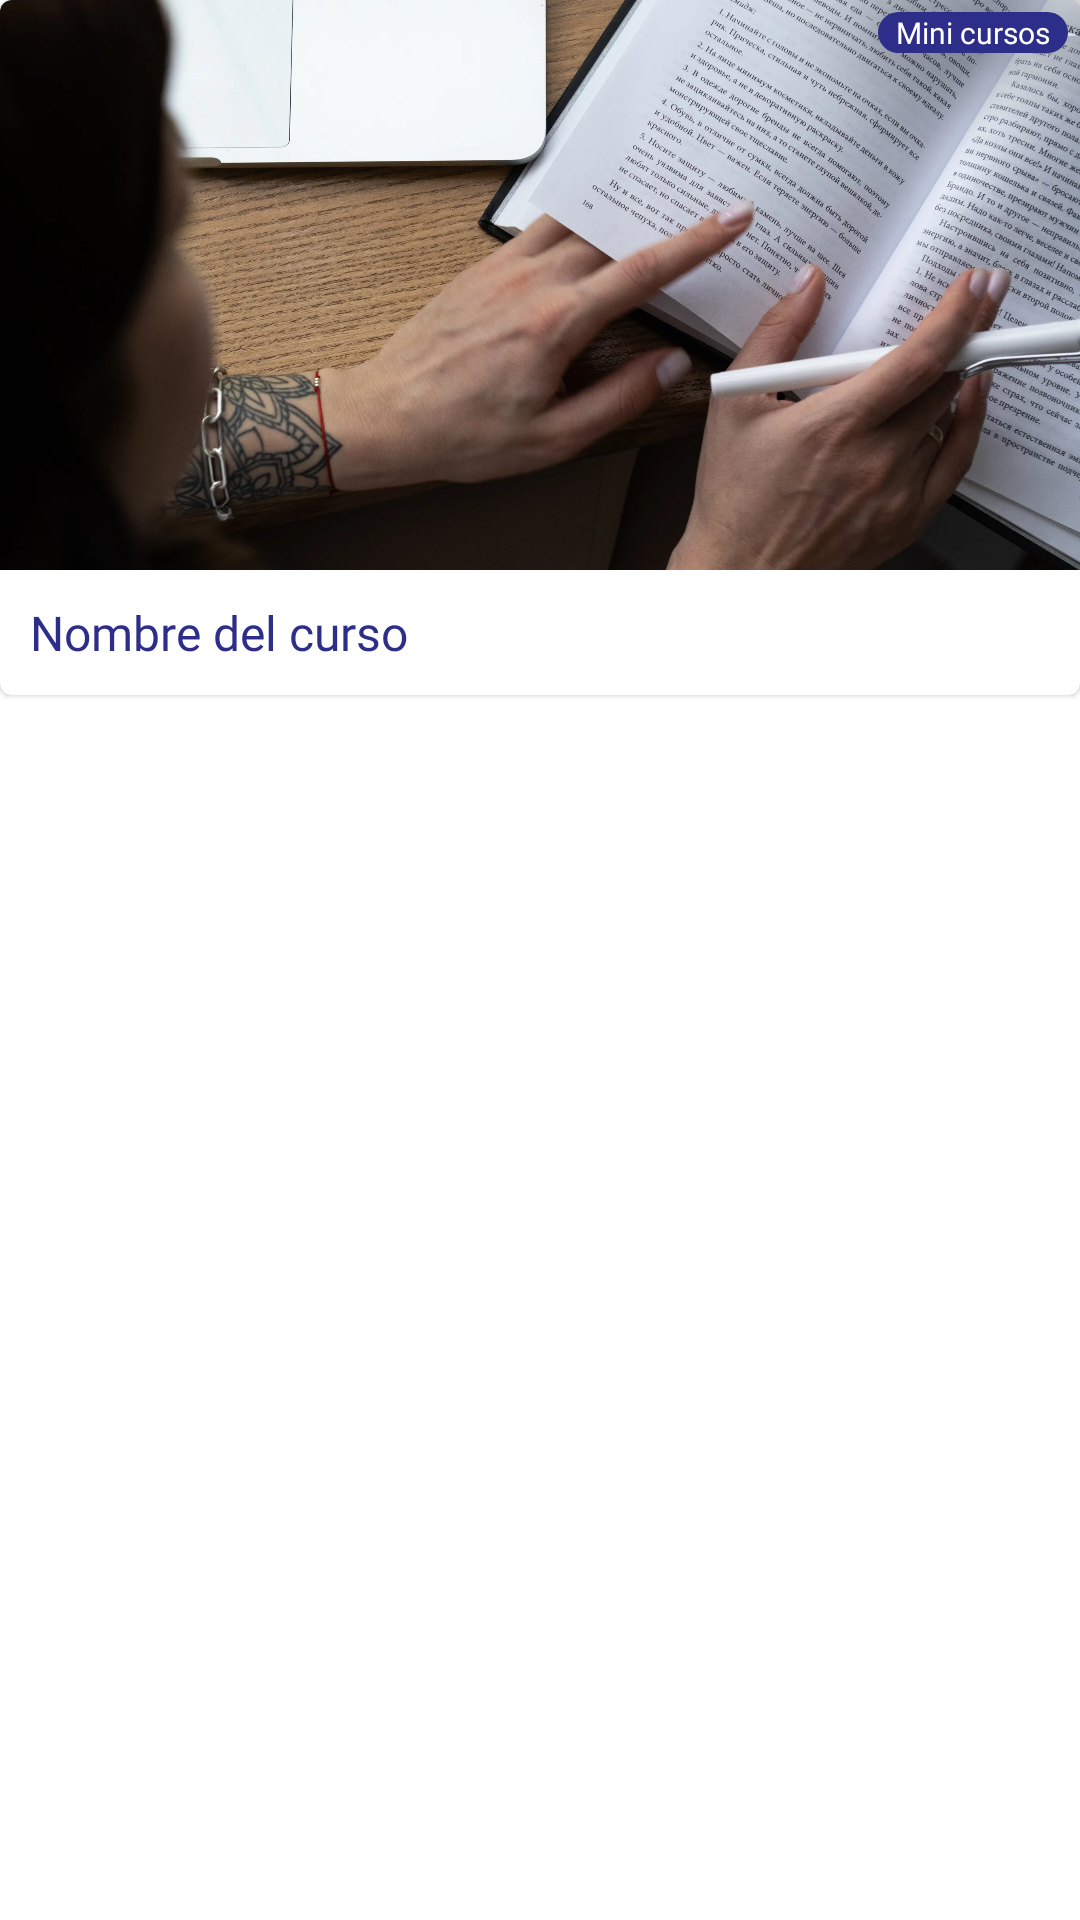

Android layout source for this screen:
<!-- AndroidManifest.xml: application theme Theme.Ulearning_app -->
<!-- res/layout/list_courses_item.xml -->
<?xml version="1.0" encoding="utf-8"?>
<androidx.constraintlayout.widget.ConstraintLayout xmlns:android="http://schemas.android.com/apk/res/android"
    xmlns:app="http://schemas.android.com/apk/res-auto"
    xmlns:tools="http://schemas.android.com/tools"
    android:layout_width="wrap_content"
    android:layout_height="wrap_content"
    android:layout_marginBottom="@dimen/dimen10"
    tools:ignore="RtlSymmetry">

    <TextView
        android:id="@+id/categoryText"
        android:layout_width="wrap_content"
        android:layout_height="0dp"
        android:layout_marginStart="@dimen/dimen8"
        android:layout_marginTop="@dimen/dimen4"
        android:layout_marginEnd="@dimen/dimen4"
        android:background="@drawable/bg_rounded_blue"
        android:elevation="@dimen/dimen25"
        android:gravity="center"
        android:paddingHorizontal="@dimen/dimen6"
        android:text="Mini cursos"
        android:textAppearance="@style/readex_10_regular"
        android:textColor="@color/white"
        app:layout_constraintEnd_toEndOf="parent"
        app:layout_constraintTop_toTopOf="parent" />

    <com.google.android.material.card.MaterialCardView
        android:id="@+id/materialCardView5"
        style="?attr/materialCardViewElevatedStyle"
        android:layout_width="0dp"
        android:layout_height="wrap_content"
        app:layout_constraintStart_toStartOf="parent"
        app:layout_constraintTop_toTopOf="parent">

        <LinearLayout
            android:layout_width="match_parent"
            android:layout_height="wrap_content"
            android:orientation="vertical">

            
            <ImageView
                android:id="@+id/imageView"
                android:layout_width="match_parent"
                android:layout_height="@dimen/dimen190"
                android:contentDescription="curso"
                android:scaleType="centerCrop"
                app:srcCompat="@drawable/course_test" />

            <LinearLayout
                android:layout_width="match_parent"
                android:layout_height="wrap_content"
                android:orientation="vertical"
                android:padding="@dimen/dimen10">

                
                <TextView
                    android:id="@+id/titleText"
                    android:layout_width="wrap_content"
                    android:layout_height="wrap_content"
                    android:text="Nombre del curso"
                    android:textAppearance="@style/readex_16_regular"
                    android:textColor="@color/blue" />

            </LinearLayout>

        </LinearLayout>

    </com.google.android.material.card.MaterialCardView>

</androidx.constraintlayout.widget.ConstraintLayout>
<!-- resources referenced by this layout -->
<resources>
  <color name="blue">#2d2d8a</color>
  <color name="white">#FFFFFFFF</color>
  <dimen name="dimen10">10dp</dimen>
  <dimen name="dimen190">190dp</dimen>
  <dimen name="dimen25">25dp</dimen>
  <dimen name="dimen4">4dp</dimen>
  <dimen name="dimen6">6dp</dimen>
  <dimen name="dimen8">8dp</dimen>
  <!-- drawable bg_rounded_blue (drawable) -->
  <?xml version="1.0" encoding="utf-8"?>
  <shape xmlns:android="http://schemas.android.com/apk/res/android"
      android:shape="rectangle">
      <corners android:radius="@dimen/dimen10" />
      <solid android:color="@color/blue" />
  </shape>
  <!-- drawable course_test: webp bitmap (drawable-hdpi, 326752 bytes) -->
  <style name="readex_10_regular" parent="readex_regular">
          <item name="android:textSize">@dimen/text10</item>
      </style>
  <style name="readex_16_regular" parent="readex_regular">
          <item name="android:textSize">@dimen/text16</item>
      </style>
  <style name="Theme.Ulearning_app" parent="Theme.MaterialComponents.DayNight.DarkActionBar">
          
          <item name="colorPrimary">@color/purple_500</item>
          <item name="colorPrimaryVariant">@color/purple_700</item>
          <item name="colorOnPrimary">@color/white</item>
          
          <item name="colorSecondary">@color/teal_200</item>
          <item name="colorSecondaryVariant">@color/teal_700</item>
          <item name="colorOnSecondary">@color/black</item>
          
          <item name="android:statusBarColor" tools:targetApi="l">?attr/colorPrimaryVariant</item>
          
      </style>
  <style name="readex_regular">
          <item name="fontFamily">@font/readex_regular</item>
          <item name="android:fontFamily">@font/readex_regular</item>
      </style>
  <dimen name="text10">10sp</dimen>
  <dimen name="text16">16sp</dimen>
  <color name="purple_500">#FF6200EE</color>
  <color name="purple_700">#FF3700B3</color>
  <color name="teal_200">#FF03DAC5</color>
  <color name="teal_700">#FF018786</color>
  <color name="black">#FF000000</color>
</resources>
